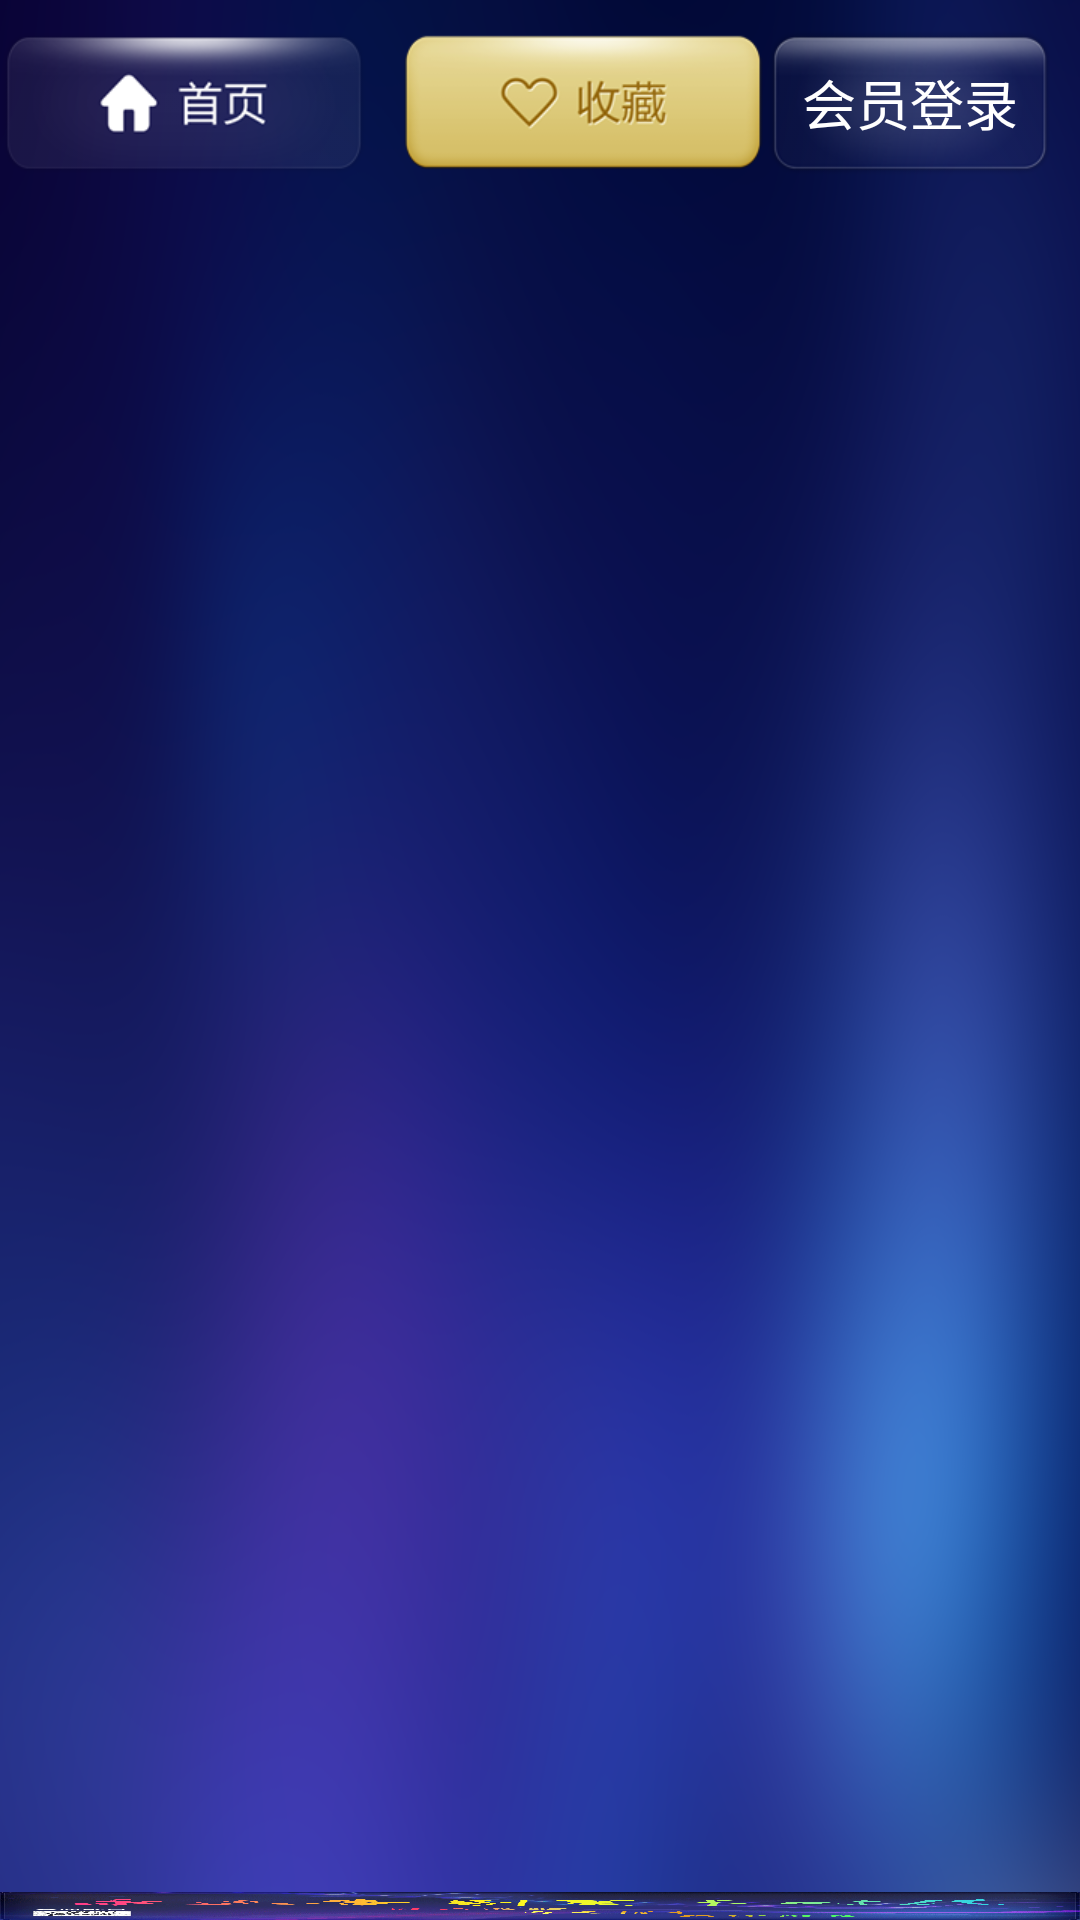

Android layout source for this screen:
<!-- AndroidManifest.xml: activity theme android:Theme.NoTitleBar -->
<!-- res/layout/activity_home.xml -->
<?xml version="1.0" encoding="utf-8"?>
<LinearLayout xmlns:android="http://schemas.android.com/apk/res/android"
    android:layout_width="match_parent"
    android:layout_height="match_parent"
    android:background="@drawable/bg_allpage"
    android:orientation="horizontal">


    <LinearLayout
        android:layout_width="match_parent"
        android:layout_height="match_parent"
        android:orientation="vertical">

        <LinearLayout
            android:layout_width="match_parent"
            android:layout_height="wrap_content"
            android:layout_marginBottom="10dp"
            android:layout_marginRight="10dp"
            android:layout_marginTop="10dp"
            android:orientation="horizontal">

            <RadioGroup
                android:id="@+id/group"
                android:layout_width="wrap_content"
                android:layout_height="wrap_content"
                android:orientation="horizontal">

                <RadioButton
                    android:id="@+id/home"
                    android:layout_width="wrap_content"
                    android:layout_height="wrap_content"
                    android:background="@drawable/btn_home"
                    android:button="@null" />

                <RadioButton
                    android:id="@+id/collection"
                    android:layout_width="wrap_content"
                    android:layout_height="wrap_content"
                    android:layout_alignBottom="@+id/home"
                    android:layout_alignTop="@+id/home"
                    android:layout_marginLeft="10dp"
                    android:layout_toRightOf="@+id/home"
                    android:background="@drawable/btn_collection"
                    android:button="@null"
                    android:enabled="false" />
            </RadioGroup>


            <LinearLayout
                android:id="@+id/userInfo"
                android:layout_width="match_parent"
                android:layout_height="wrap_content"
                android:layout_weight="1"
                android:gravity="right|center_vertical"
                android:orientation="horizontal"
                android:visibility="invisible">


                <LinearLayout
                    android:layout_width="wrap_content"
                    android:layout_height="wrap_content"
                    android:layout_marginRight="10dp"
                    android:orientation="vertical">

                    <TextView
                        android:id="@+id/account"
                        android:layout_width="wrap_content"
                        android:layout_height="wrap_content"
                        android:text="@string/huiyuan"
                        android:textAppearance="?android:attr/textAppearanceMedium"
                        android:textColor="@color/white" />

                    <TextView
                        android:id="@+id/money"
                        android:layout_width="wrap_content"
                        android:layout_height="wrap_content"
                        android:text="@string/huiyuan"
                        android:textAppearance="?android:attr/textAppearanceMedium"
                        android:textColor="@color/white" />

                </LinearLayout>

                <Button
                    android:id="@+id/resetPasswd"
                    android:layout_width="wrap_content"
                    android:layout_height="wrap_content"
                    android:layout_alignBottom="@+id/home"
                    android:layout_alignParentRight="true"
                    android:layout_alignTop="@+id/home"
                    android:background="@drawable/btn_default"
                    android:gravity="center"
                    android:padding="10dp"
                    android:text="修改密码"
                    android:textAppearance="?android:attr/textAppearanceMedium"
                    android:textColor="@color/white" />

                <Button
                    android:id="@+id/logOut"
                    android:layout_width="wrap_content"
                    android:layout_height="wrap_content"
                    android:layout_alignBottom="@+id/home"
                    android:layout_alignParentRight="true"
                    android:layout_alignTop="@+id/home"
                    android:background="@drawable/btn_default"
                    android:gravity="center"
                    android:padding="10dp"
                    android:text="安全退出"
                    android:textAppearance="?android:attr/textAppearanceMedium"
                    android:textColor="@color/white" />

            </LinearLayout>

            <Button
                android:id="@+id/toLogin"
                android:layout_width="wrap_content"
                android:layout_height="wrap_content"
                android:layout_alignBottom="@+id/home"
                android:layout_alignParentRight="true"
                android:layout_alignTop="@+id/home"
                android:background="@drawable/btn_default"
                android:gravity="center"
                android:padding="10dp"
                android:text="会员登录"
                android:textAppearance="?android:attr/textAppearanceMedium"
                android:textColor="@color/white" />

            <Button
                android:id="@+id/toAdmin"
                android:layout_width="wrap_content"
                android:layout_height="wrap_content"
                android:layout_alignBottom="@+id/home"
                android:layout_alignParentRight="true"
                android:layout_alignTop="@+id/home"
                android:background="@drawable/btn_default"
                android:gravity="center"
                android:padding="10dp"
                android:text="管理中心"
                android:textAppearance="?android:attr/textAppearanceMedium"
                android:textColor="@color/white" />
        </LinearLayout>

        <FrameLayout
            android:layout_width="match_parent"
            android:background="@drawable/bg_allpage"
            android:layout_height="match_parent">



            <FrameLayout
                android:id="@+id/rootFragment"
                android:layout_width="match_parent"
                android:layout_height="match_parent"
                android:layout_weight="1"
                android:background="@drawable/bg_big"
                >
                <ImageView
                    android:layout_width="match_parent"
                    android:layout_height="match_parent"
                    android:id="@+id/codeBg"
                    android:scaleType="fitXY"
                    android:src="@drawable/bg_big_2" />


            </FrameLayout>

            <FrameLayout
                android:id="@+id/rootFragment2"
                android:layout_width="match_parent"
                android:layout_height="match_parent"
                android:layout_weight="1"
                android:background="@drawable/bg_big"
                android:paddingTop="10dp">


            </FrameLayout>
        </FrameLayout>

    </LinearLayout>

</LinearLayout>
<!-- resources referenced by this layout -->
<resources>
  <color name="white">#FFFFFFFF</color>
  <!-- drawable bg_allpage: png bitmap (drawable-xhdpi, 295530 bytes) -->
  <!-- drawable bg_big: png bitmap (drawable-xhdpi, 49527 bytes) -->
  <!-- drawable bg_big_2: png bitmap (drawable-xhdpi, 501792 bytes) -->
  <!-- drawable btn_collection (drawable) -->
  <?xml version="1.0" encoding="utf-8"?>
  <selector xmlns:android="http://schemas.android.com/apk/res/android">
      <item android:drawable="@drawable/btn_collection_a" android:state_selected="true" />
      <item android:drawable="@drawable/btn_collection_a" android:state_pressed="true" />
      <item android:drawable="@drawable/btn_collection_a" android:state_checked="true" />
      <item android:drawable="@drawable/btn_collection_not" android:state_enabled="false" />
      <item android:drawable="@drawable/btn_collection_b" />
  </selector>
  <!-- drawable btn_default (drawable) -->
  <?xml version="1.0" encoding="utf-8"?>
  <selector xmlns:android="http://schemas.android.com/apk/res/android">
      <item android:drawable="@drawable/bg_current_btn" android:state_selected="true" />
      <item android:drawable="@drawable/bg_current_btn" android:state_pressed="true" />
      <item android:drawable="@drawable/bg_current_btn" android:state_checked="true" />
      <item android:drawable="@drawable/bg_default_btn" />
  </selector>
  <!-- drawable btn_home (drawable) -->
  <?xml version="1.0" encoding="utf-8"?>
  <selector xmlns:android="http://schemas.android.com/apk/res/android">
      <item android:drawable="@drawable/btn_home_a" android:state_selected="true" />
      <item android:drawable="@drawable/btn_home_a" android:state_pressed="true" />
      <item android:drawable="@drawable/btn_home_a" android:state_checked="true" />
      <item android:drawable="@drawable/btn_home_b" />
  </selector>
  <string name="huiyuan">会  \t  员 : %1$s</string>
  <!-- drawable btn_collection_a: png bitmap (drawable-sw720dp, 29514 bytes) -->
  <!-- drawable btn_collection_not: png bitmap (drawable-sw720dp, 27742 bytes) -->
  <!-- drawable btn_collection_b: png bitmap (drawable-sw720dp, 23790 bytes) -->
  <!-- drawable bg_current_btn: png bitmap (drawable-xhdpi, 11288 bytes) -->
  <!-- drawable bg_default_btn: png bitmap (drawable-sw720dp, 19985 bytes) -->
  <!-- drawable btn_home_a: png bitmap (drawable-sw720dp, 25042 bytes) -->
  <!-- drawable btn_home_b: png bitmap (drawable-sw720dp, 22080 bytes) -->
</resources>
